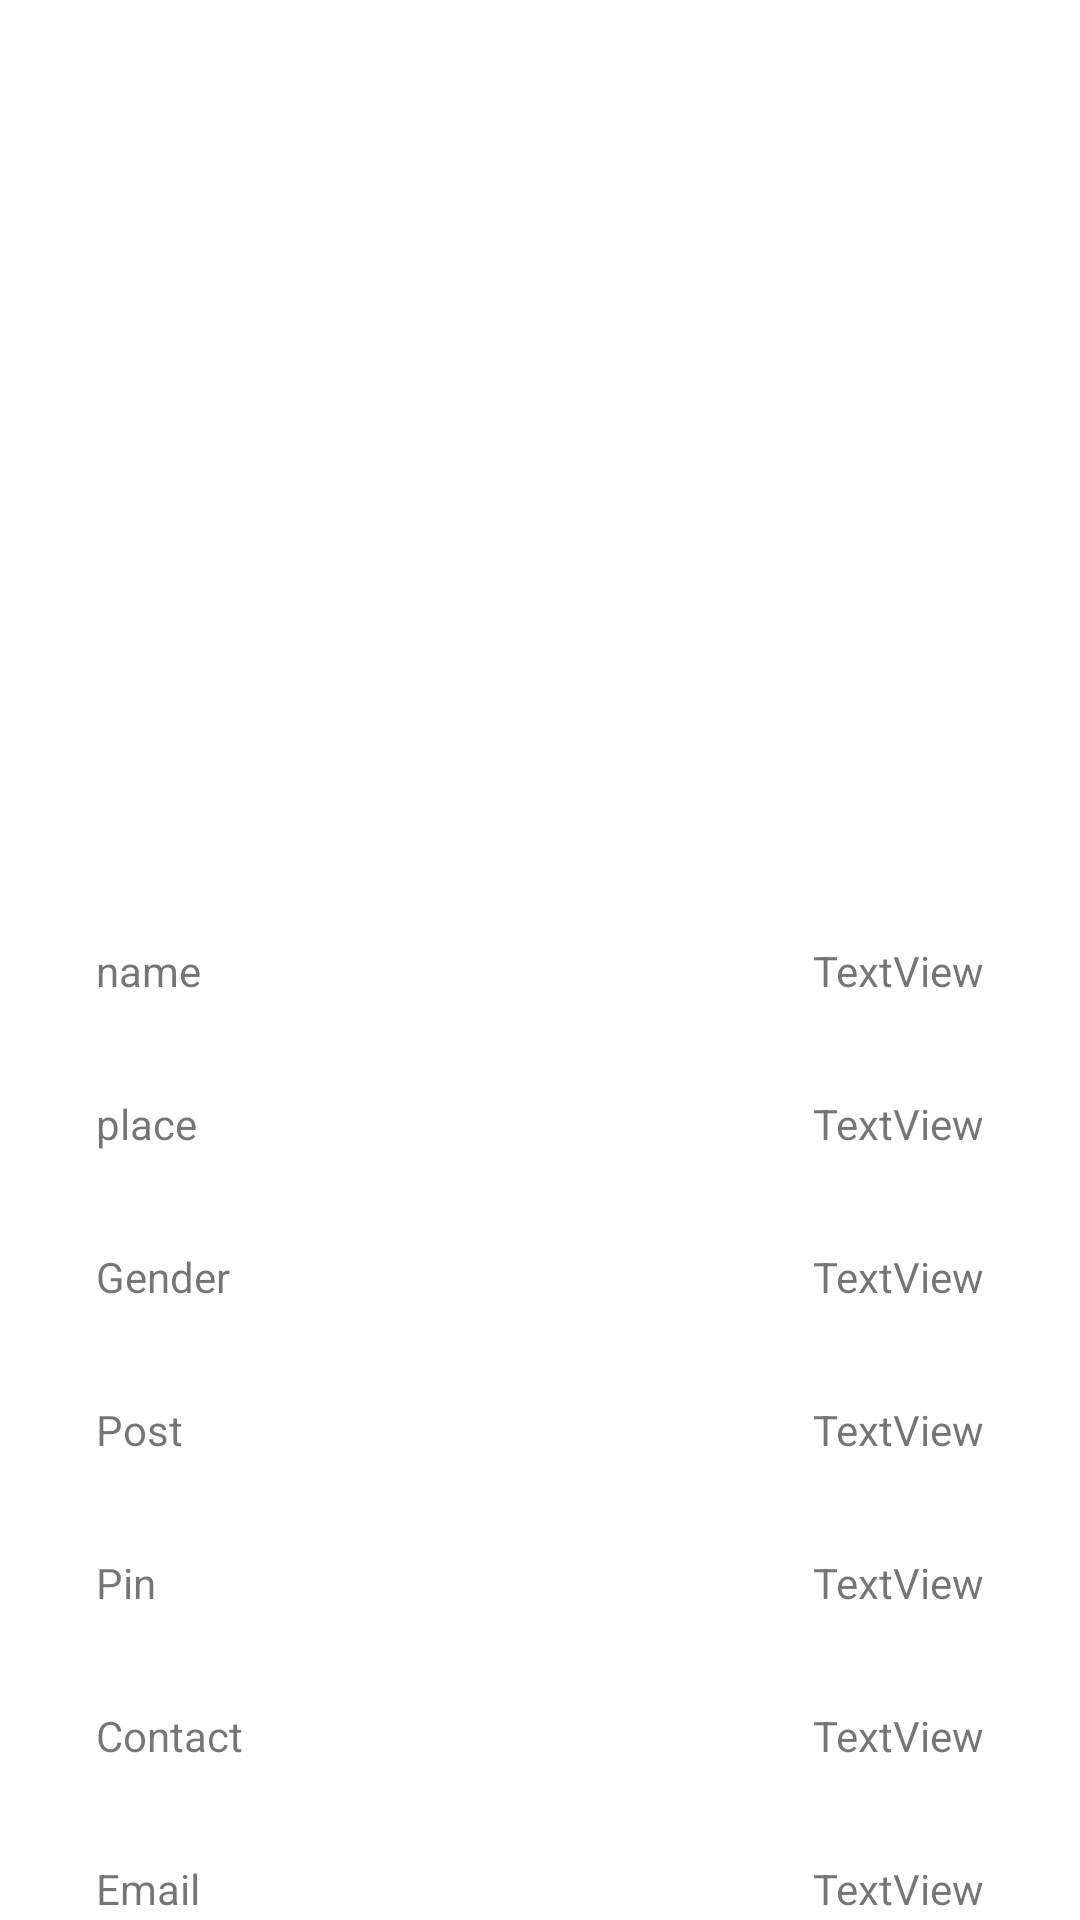

The Android layout XML behind this screen, and the referenced resources:
<!-- AndroidManifest.xml: application theme Theme.Maries -->
<!-- res/layout/activity_user_view_profile.xml -->
<?xml version="1.0" encoding="utf-8"?>
<androidx.constraintlayout.widget.ConstraintLayout xmlns:android="http://schemas.android.com/apk/res/android"
    xmlns:app="http://schemas.android.com/apk/res-auto"
    xmlns:tools="http://schemas.android.com/tools"
    android:layout_width="match_parent"
    android:layout_height="match_parent"
    tools:context=".user_view_profile">

    <ImageView
        android:id="@+id/imageView2"
        android:layout_width="250dp"
        android:layout_height="250dp"
        android:layout_marginStart="32dp"
        android:layout_marginTop="32dp"
        android:layout_marginEnd="32dp"
        app:layout_constraintEnd_toEndOf="parent"
        app:layout_constraintStart_toStartOf="parent"
        app:layout_constraintTop_toTopOf="parent"
        tools:srcCompat="@tools:sample/avatars" />

    <TextView
        android:id="@+id/textView4"
        android:layout_width="wrap_content"
        android:layout_height="wrap_content"
        android:layout_marginStart="32dp"
        android:layout_marginTop="32dp"
        android:text="name"
        app:layout_constraintStart_toStartOf="parent"
        app:layout_constraintTop_toBottomOf="@+id/imageView2" />

    <TextView
        android:id="@+id/textView27"
        android:layout_width="wrap_content"
        android:layout_height="wrap_content"
        android:layout_marginTop="32dp"
        android:layout_marginEnd="32dp"
        android:text="TextView"
        app:layout_constraintEnd_toEndOf="parent"
        app:layout_constraintTop_toBottomOf="@+id/imageView2" />

    <TextView
        android:id="@+id/textView29"
        android:layout_width="wrap_content"
        android:layout_height="wrap_content"
        android:layout_marginStart="32dp"
        android:layout_marginTop="32dp"
        android:text="place"
        app:layout_constraintStart_toStartOf="parent"
        app:layout_constraintTop_toBottomOf="@+id/textView4" />

    <TextView
        android:id="@+id/textView30"
        android:layout_width="wrap_content"
        android:layout_height="wrap_content"
        android:layout_marginTop="32dp"
        android:layout_marginEnd="32dp"
        android:text="TextView"
        app:layout_constraintEnd_toEndOf="parent"
        app:layout_constraintTop_toBottomOf="@+id/textView4" />

    <TextView
        android:id="@+id/textView31"
        android:layout_width="wrap_content"
        android:layout_height="wrap_content"
        android:layout_marginStart="32dp"
        android:layout_marginTop="32dp"
        android:text="Gender"
        app:layout_constraintStart_toStartOf="parent"
        app:layout_constraintTop_toBottomOf="@+id/textView29" />

    <TextView
        android:id="@+id/textView32"
        android:layout_width="wrap_content"
        android:layout_height="wrap_content"
        android:layout_marginTop="32dp"
        android:layout_marginEnd="32dp"
        android:text="TextView"
        app:layout_constraintEnd_toEndOf="parent"
        app:layout_constraintTop_toBottomOf="@+id/textView29" />

    <TextView
        android:id="@+id/textView33"
        android:layout_width="wrap_content"
        android:layout_height="wrap_content"
        android:layout_marginStart="32dp"
        android:layout_marginTop="32dp"
        android:text="Post"
        app:layout_constraintStart_toStartOf="parent"
        app:layout_constraintTop_toBottomOf="@+id/textView31" />

    <TextView
        android:id="@+id/textView34"
        android:layout_width="wrap_content"
        android:layout_height="wrap_content"
        android:layout_marginTop="32dp"
        android:layout_marginEnd="32dp"
        android:text="TextView"
        app:layout_constraintEnd_toEndOf="parent"
        app:layout_constraintTop_toBottomOf="@+id/textView31" />

    <TextView
        android:id="@+id/textView35"
        android:layout_width="wrap_content"
        android:layout_height="wrap_content"
        android:layout_marginStart="32dp"
        android:layout_marginTop="32dp"
        android:text="Pin"
        app:layout_constraintStart_toStartOf="parent"
        app:layout_constraintTop_toBottomOf="@+id/textView33" />

    <TextView
        android:id="@+id/textView36"
        android:layout_width="wrap_content"
        android:layout_height="wrap_content"
        android:layout_marginTop="32dp"
        android:layout_marginEnd="32dp"
        android:text="TextView"
        app:layout_constraintEnd_toEndOf="parent"
        app:layout_constraintTop_toBottomOf="@+id/textView33" />

    <TextView
        android:id="@+id/textView37"
        android:layout_width="wrap_content"
        android:layout_height="wrap_content"
        android:layout_marginStart="32dp"
        android:layout_marginTop="32dp"
        android:text="Contact"
        app:layout_constraintStart_toStartOf="parent"
        app:layout_constraintTop_toBottomOf="@+id/textView35" />

    <TextView
        android:id="@+id/textView38"
        android:layout_width="wrap_content"
        android:layout_height="wrap_content"
        android:layout_marginTop="32dp"
        android:layout_marginEnd="32dp"
        android:text="TextView"
        app:layout_constraintEnd_toEndOf="parent"
        app:layout_constraintTop_toBottomOf="@+id/textView35" />

    <TextView
        android:id="@+id/textView39"
        android:layout_width="wrap_content"
        android:layout_height="wrap_content"
        android:layout_marginStart="32dp"
        android:layout_marginTop="32dp"
        android:text="Email"
        app:layout_constraintStart_toStartOf="parent"
        app:layout_constraintTop_toBottomOf="@+id/textView37" />

    <TextView
        android:id="@+id/textView41"
        android:layout_width="wrap_content"
        android:layout_height="wrap_content"
        android:layout_marginTop="32dp"
        android:layout_marginEnd="32dp"
        android:text="TextView"
        app:layout_constraintEnd_toEndOf="parent"
        app:layout_constraintTop_toBottomOf="@+id/textView37" />

</androidx.constraintlayout.widget.ConstraintLayout>
<!-- resources referenced by this layout -->
<resources>
  <style name="Theme.Maries" parent="Theme.MaterialComponents.DayNight.DarkActionBar">
          
          <item name="colorPrimary">@color/purple_500</item>
          <item name="colorPrimaryVariant">@color/purple_700</item>
          <item name="colorOnPrimary">@color/white</item>
          
          <item name="colorSecondary">@color/teal_200</item>
          <item name="colorSecondaryVariant">@color/teal_700</item>
          <item name="colorOnSecondary">@color/black</item>
          
          <item name="android:statusBarColor">?attr/colorPrimaryVariant</item>
          
      </style>
  <color name="purple_500">#F04C66</color>
  <color name="purple_700">#F04C66</color>
  <color name="white">#FFFFFFFF</color>
  <color name="teal_200">#F04C66</color>
  <color name="teal_700">#F04C66</color>
  <color name="black">#FF000000</color>
</resources>
